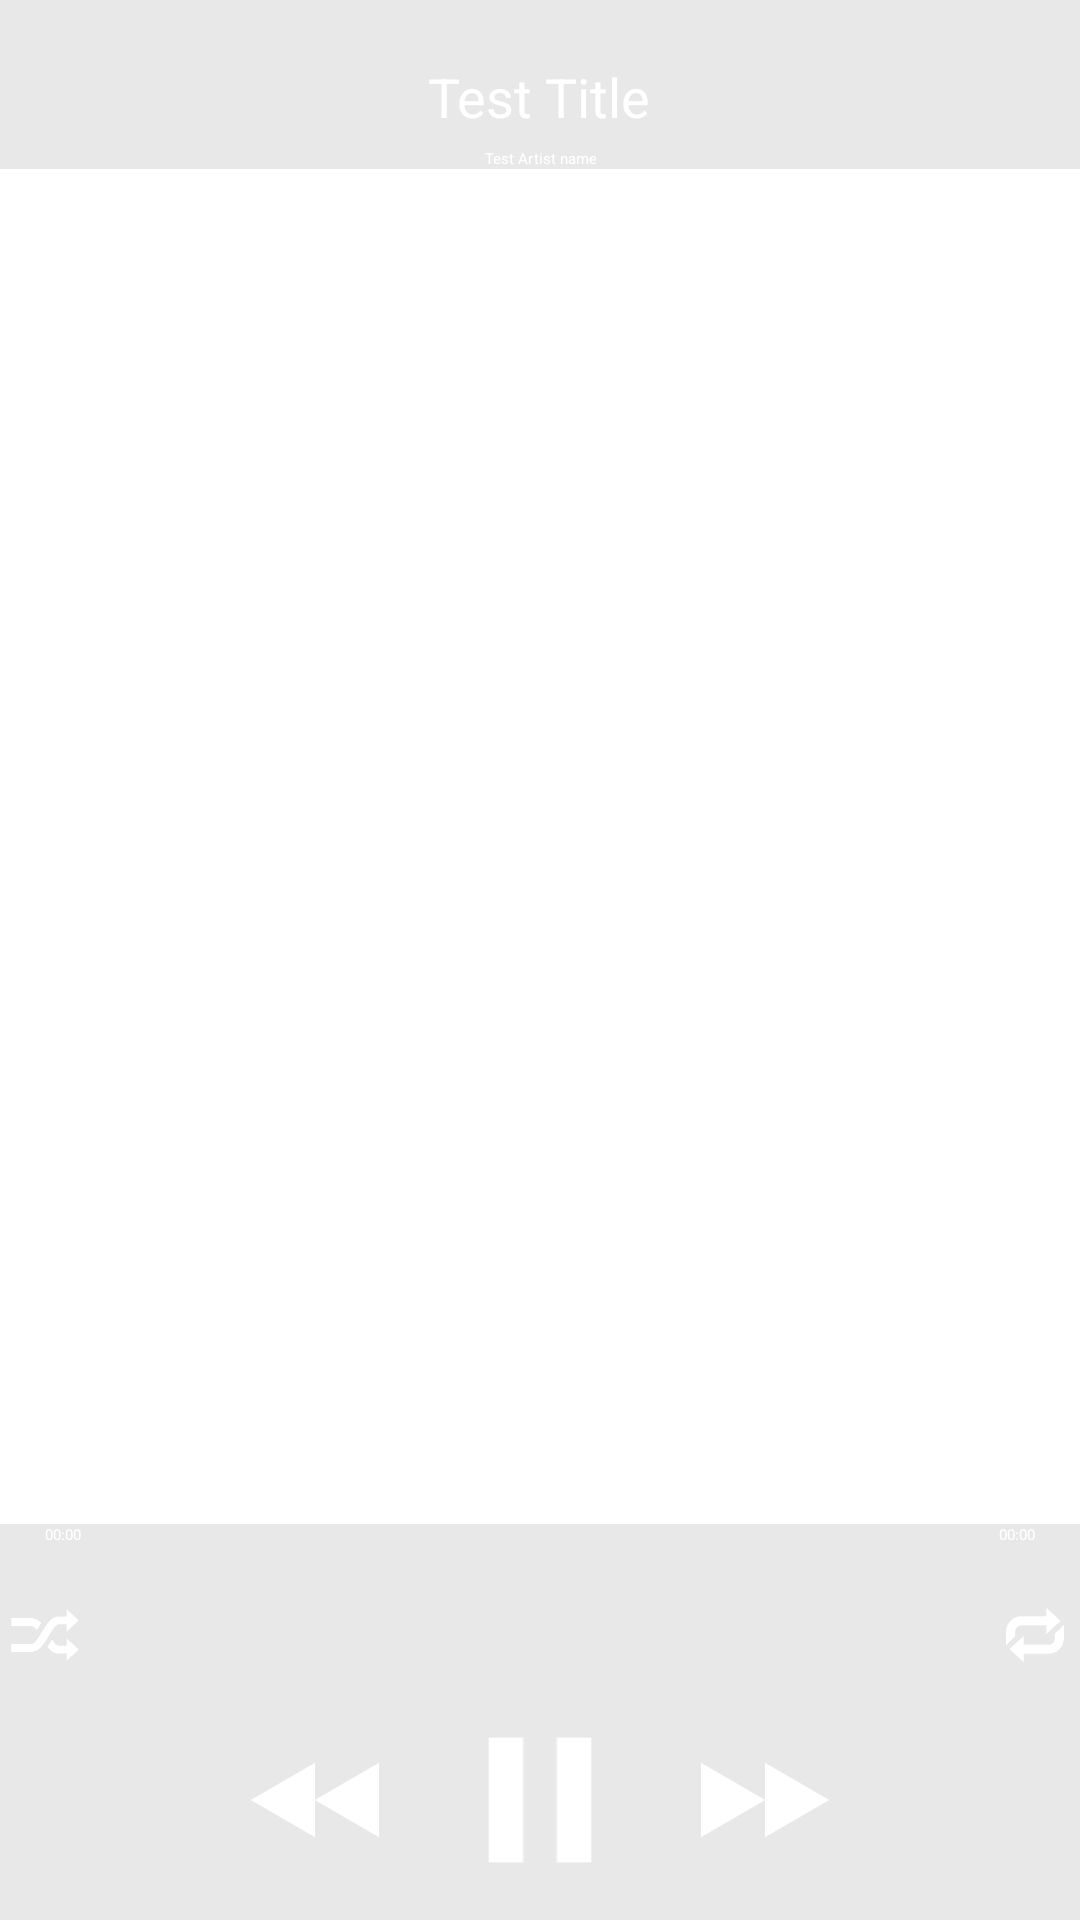

Layout XML and referenced resources for this Android screen:
<!-- AndroidManifest.xml: application theme Theme.Sherlock.Light -->
<!-- res/layout/activity_play_song.xml -->
<RelativeLayout xmlns:android="http://schemas.android.com/apk/res/android"
    xmlns:tools="http://schemas.android.com/tools"
    android:layout_width="match_parent"
    android:layout_height="match_parent"
    tools:context=".PlaySong" >

    <ImageView
        android:id="@+id/play_song_imgView"
        android:layout_width="fill_parent"
        android:layout_height="fill_parent"
        android:layout_alignParentLeft="true"
        android:layout_alignParentTop="true"
        android:scaleType="centerCrop"
        android:src="@drawable/default_artwork" />

    <RelativeLayout
        android:layout_width="wrap_content"
        android:layout_height="wrap_content"
        android:layout_alignBottom="@+id/play_song_imgView" >

        <include
            layout="@layout/media_control"
             />
    </RelativeLayout>

    <RelativeLayout
        android:layout_width="fill_parent"
        android:layout_height="wrap_content"
        android:layout_alignParentTop="true" 
        >
        
        <RelativeLayout
        android:layout_width="wrap_content"
        android:layout_height="wrap_content"
        android:layout_alignParentTop="true"
        android:layout_alignBottom="@+id/play_song_artist" 
        android:background="#D1D1D1"
        android:layout_alignParentLeft="true"
        android:layout_alignParentRight="true"
        android:alpha="0.5"></RelativeLayout>

        <TextView
            android:id="@+id/play_song_title"
            android:layout_width="wrap_content"
            android:layout_height="wrap_content"
            android:layout_alignParentTop="true"
            android:layout_centerHorizontal="true"
            android:layout_marginTop="20dp"
            android:gravity="center"
            android:text="Test Title"
            android:textColor="#FFFFFF"
            android:textSize="18dp" />

        <TextView
            android:id="@+id/play_song_artist"
            android:layout_width="wrap_content"
            android:layout_height="wrap_content"
            android:layout_below="@+id/play_song_title"
            android:layout_centerHorizontal="true"
            android:layout_marginTop="5dp"
            android:gravity="center"
            android:text="Test Artist name"
            android:textColor="#FFFFFF" />
    </RelativeLayout>

</RelativeLayout>
<!-- res/layout/media_control.xml (included above) -->
<?xml version="1.0" encoding="utf-8"?>
<RelativeLayout xmlns:android="http://schemas.android.com/apk/res/android"
    android:layout_width="match_parent"
    android:layout_height="wrap_content" >

    <RelativeLayout
        android:layout_width="wrap_content"
        android:layout_height="wrap_content"
        android:layout_alignBottom="@+id/rel_button"
        android:layout_alignParentLeft="true"
        android:layout_alignParentRight="true"
        android:layout_alignParentTop="true"
        android:alpha="0.5"
        android:background="#D1D1D1" >

    </RelativeLayout>

    <RelativeLayout
        android:id="@+id/rel_seekbar"
        android:layout_width="match_parent"
        android:layout_height="wrap_content"
        android:layout_alignParentLeft="true"
        android:layout_alignParentRight="true"
        android:layout_centerHorizontal="true" >

        <TextView
            android:id="@+id/media_control_txt_first"
            android:layout_width="wrap_content"
            android:layout_height="wrap_content"
            android:layout_alignParentLeft="true"
            android:layout_alignParentTop="true"
            android:layout_marginLeft="15dp"
            android:text="00:00" 
            android:textColor="#FFFFFF"/>

        <TextView
            android:id="@+id/media_control_txt_second"
            android:layout_width="wrap_content"
            android:layout_height="wrap_content"
            android:layout_alignParentRight="true"
            android:layout_alignParentTop="true"
            android:layout_marginRight="15dp"
            android:text="00:00" 
            android:textColor="#FFFFFF"/>

        <SeekBar
            android:id="@+id/media_control_seekbar"
            android:layout_width="match_parent"
            android:layout_height="wrap_content"
            android:layout_marginLeft="15dp"
            android:layout_marginRight="15dp"
            android:layout_marginTop="22dp" />
    </RelativeLayout>

    <ImageView
        android:id="@+id/media_control_shuffle"
        android:layout_width="30dp"
        android:layout_height="30dp"
        android:layout_alignParentLeft="true"
        android:layout_below="@+id/rel_seekbar"
        android:src="@drawable/shuffle_white" />

    <ImageView
        android:id="@+id/media_control_repeat"
        android:layout_width="30dp"
        android:layout_height="30dp"
        android:layout_alignBaseline="@+id/media_control_shuffle"
        android:layout_alignParentRight="true"
        android:layout_below="@+id/rel_seekbar"
        android:src="@drawable/repeat_white" />

    <RelativeLayout
        android:id="@+id/rel_button"
        android:layout_width="wrap_content"
        android:layout_height="wrap_content"
        android:layout_alignParentLeft="true"
        android:layout_alignParentRight="true"
        android:layout_below="@+id/media_control_shuffle" >

        <ImageView
            android:id="@+id/media_control_previous"
            android:layout_width="50dp"
            android:layout_height="50dp"
            android:layout_centerVertical="true"
            android:layout_toLeftOf="@+id/media_control_play"
            android:scaleType="centerInside"
            android:src="@drawable/rewind_white" />

        <ImageView
            android:id="@+id/media_control_play"
            android:layout_width="80dp"
            android:layout_height="80dp"
            android:layout_centerHorizontal="true"
            android:layout_centerVertical="true"
            android:layout_marginLeft="10dp"
            android:layout_marginRight="10dp"
            android:scaleType="centerInside"
            android:src="@drawable/pause_white" />

        <ImageView
            android:id="@+id/media_control_next"
            android:layout_width="50dp"
            android:layout_height="50dp"
            android:layout_centerVertical="true"
            android:layout_toRightOf="@+id/media_control_play"
            android:scaleType="centerInside"
            android:src="@drawable/foward_white" />
    </RelativeLayout>



</RelativeLayout>
<!-- resources referenced by this layout -->
<resources>
  <!-- drawable foward_white: png bitmap (drawable, 3839 bytes) -->
  <!-- drawable pause_white: png bitmap (drawable, 3082 bytes) -->
  <!-- drawable repeat_white: png bitmap (drawable, 3968 bytes) -->
  <!-- drawable rewind_white: png bitmap (drawable, 3800 bytes) -->
  <!-- drawable shuffle_white: png bitmap (drawable, 4252 bytes) -->
</resources>
